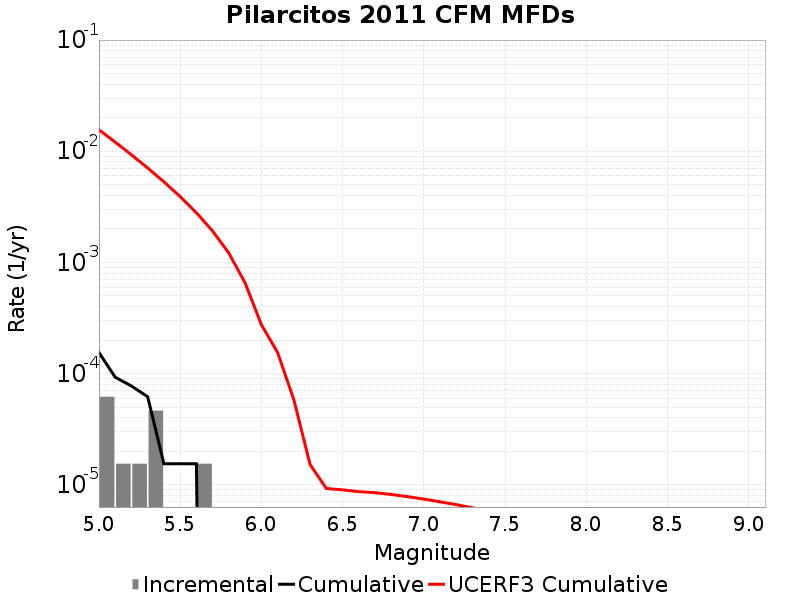

The file beside this chart, header and first rows:
Magnitude, Incremental Rate, Cumulative Rate, UCERF3 Cumulative Rate
5.05, 6.19188E-5, 1.54797E-4, 0.0156
5.15, 1.54797E-5, 9.28782E-5, 0.01208
5.25, 1.54797E-5, 7.73985E-5, 0.00929
5.35, 4.64391E-5, 6.19188E-5, 0.007071
5.45, 0.0, 1.54797E-5, 0.005309
5.55, 0.0, 1.54797E-5, 0.003909
5.65, 1.54797E-5, 1.54797E-5, 0.002797
5.75, 0.0, 0.0, 0.001913
5.85, 0.0, 0.0, 0.001211
5.95, 0.0, 0.0, 6.5399933E-4
6.05, 0.0, 0.0, 2.757592E-4
6.15, 0.0, 0.0, 1.5480311E-4
6.25, 0.0, 0.0, 5.8103695E-5
6.35, 0.0, 0.0, 1.5209441E-5
6.45, 0.0, 0.0, 9.26457E-6
6.55, 0.0, 0.0, 9.010179E-6
6.65, 0.0, 0.0, 8.682962E-6
6.75, 0.0, 0.0, 8.492111E-6
6.85, 0.0, 0.0, 8.188064E-6
6.95, 0.0, 0.0, 7.825138E-6
7.05, 0.0, 0.0, 7.443384E-6
7.15, 0.0, 0.0, 7.0324795E-6
7.25, 0.0, 0.0, 6.6317552E-6
7.35, 0.0, 0.0, 6.2048985E-6
7.45, 0.0, 0.0, 5.8255E-6
7.55, 0.0, 0.0, 5.3096896E-6
7.65, 0.0, 0.0, 4.969733E-6
7.75, 0.0, 0.0, 4.669462E-6
7.85, 0.0, 0.0, 4.2800125E-6
7.95, 0.0, 0.0, 3.377104E-6
8.05, 0.0, 0.0, 2.943609E-6
8.15, 0.0, 0.0, 2.4149958E-6
8.25, 0.0, 0.0, 1.2467118E-8
8.35, 0.0, 0.0, 0.0
8.45, 0.0, 0.0, 0.0
8.55, 0.0, 0.0, 0.0
8.65, 0.0, 0.0, 0.0
8.75, 0.0, 0.0, 0.0
8.85, 0.0, 0.0, 0.0
8.95, 0.0, 0.0, 0.0
9.05, 0.0, 0.0, 0.0
